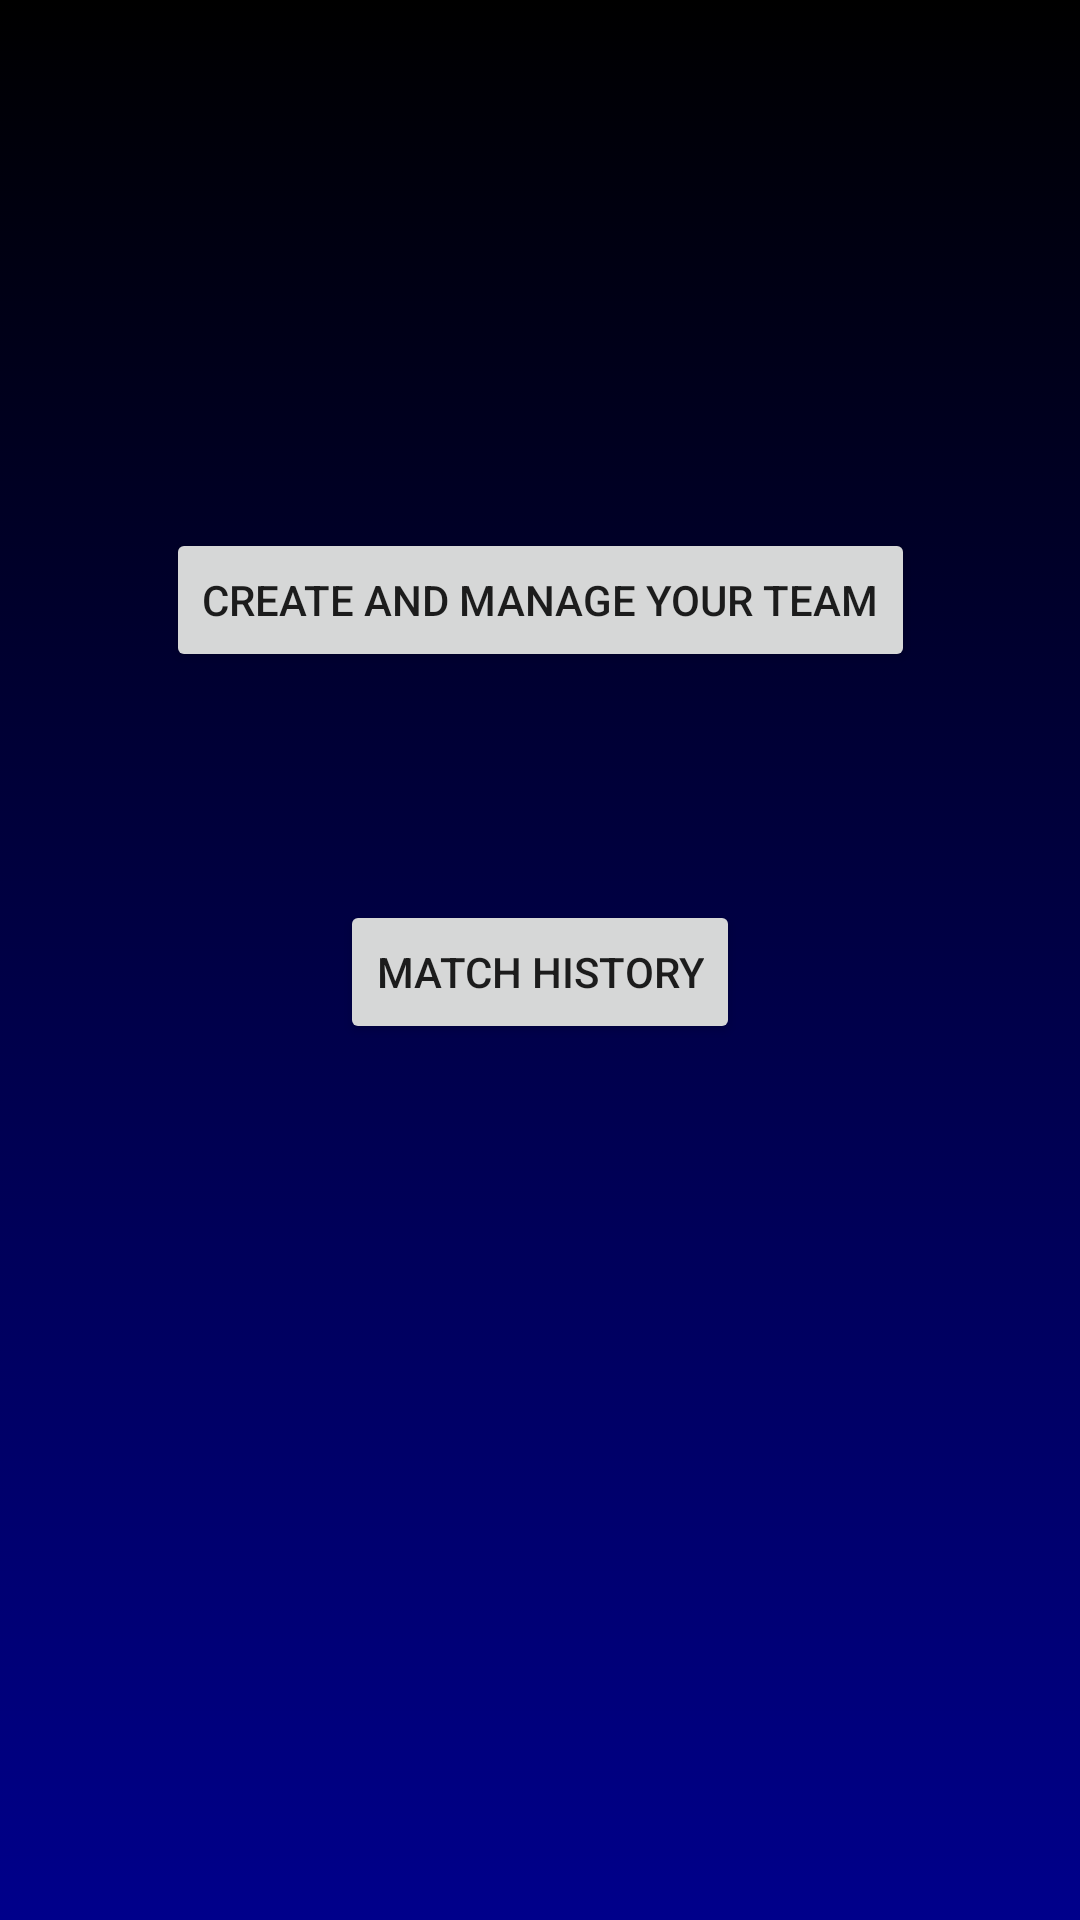

The Android layout XML behind this screen, and the referenced resources:
<!-- AndroidManifest.xml: application theme Theme.FCBarcelonaPlayerDatabase -->
<!-- res/layout/activity_menu.xml -->
<?xml version="1.0" encoding="utf-8"?>
<androidx.constraintlayout.widget.ConstraintLayout xmlns:android="http://schemas.android.com/apk/res/android"
    xmlns:app="http://schemas.android.com/apk/res-auto"
    xmlns:tools="http://schemas.android.com/tools"
    android:layout_width="match_parent"
    android:layout_height="match_parent"
    tools:context=".Menu"
    android:background="@drawable/cool_background">

    <Button
        android:id="@+id/btn_Start"
        android:layout_width="wrap_content"
        android:layout_height="wrap_content"
        android:layout_marginTop="176dp"
        android:text="Create and Manage Your Team"
        app:layout_constraintEnd_toEndOf="parent"
        app:layout_constraintStart_toStartOf="parent"
        app:layout_constraintTop_toTopOf="parent" />

    <Button
        android:id="@+id/btn_MH"
        android:layout_width="wrap_content"
        android:layout_height="wrap_content"
        android:layout_marginTop="76dp"
        android:text="Match History"
        app:layout_constraintEnd_toEndOf="parent"
        app:layout_constraintStart_toStartOf="parent"
        app:layout_constraintTop_toBottomOf="@+id/btn_Start" />
</androidx.constraintlayout.widget.ConstraintLayout>
<!-- resources referenced by this layout -->
<resources>
  <!-- drawable cool_background (drawable) -->
  <?xml version="1.0" encoding="utf-8"?>
  <selector xmlns:android="http://schemas.android.com/apk/res/android">
  
      <item>
  
          <shape>
  
  
              <gradient
                  android:angle="90"
                  android:startColor="#00008B"
                  android:endColor="#000"
                  android:type="linear"/>
  
  
  
  
  
          </shape>
  
  
  
  
      </item>
  
  
  
  </selector>
  <style name="Theme.FCBarcelonaPlayerDatabase" parent="Theme.MaterialComponents.DayNight.NoActionBar">
          
          <item name="colorPrimary">@color/purple_500</item>
          <item name="colorPrimaryVariant">@color/purple_700</item>
          <item name="colorOnPrimary">@color/white</item>
          
          <item name="colorSecondary">@color/teal_200</item>
          <item name="colorSecondaryVariant">@color/teal_700</item>
          <item name="colorOnSecondary">@color/black</item>
          
          <item name="android:statusBarColor" tools:targetApi="l">?attr/colorPrimaryVariant</item>
          
      </style>
  <!-- not gathered from this repository: default colours our renderer supplied (Android Studio template values) -->
  <color name="purple_500">#FF6200EE</color>
  <color name="purple_700">#FF3700B3</color>
  <color name="teal_200">#FF03DAC5</color>
  <color name="teal_700">#FF018786</color>
  <color name="black">#FF000000</color>
  <color name="white">#FFFFFFFF</color>
</resources>
